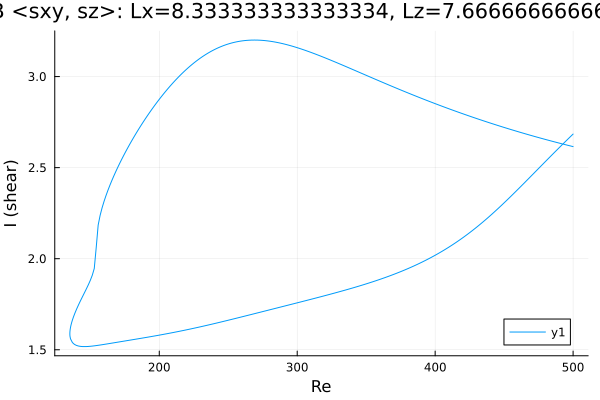

Values plotted in this chart, from the file beside it:
Re, shear
500.0, 2.616
498.7, 2.618
497.3, 2.621
495.9, 2.623
494.5, 2.626
493.1, 2.629
491.6, 2.631
490.2, 2.634
488.8, 2.637
487.4, 2.64
486, 2.643
484.6, 2.645
483.2, 2.648
481.7, 2.651
480.3, 2.654
478.9, 2.657
477.5, 2.66
476.1, 2.663
474.7, 2.666
473.3, 2.669
471.8, 2.672
470.4, 2.675
469, 2.678
467.6, 2.681
466.2, 2.684
464.8, 2.687
463.4, 2.69
461.9, 2.693
460.5, 2.697
459.1, 2.7
457.7, 2.703
456.3, 2.706
454.9, 2.709
453.5, 2.713
452, 2.716
450.6, 2.719
449.2, 2.723
447.8, 2.726
446.4, 2.729
445, 2.733
443.6, 2.736
442.1, 2.74
440.7, 2.743
439.3, 2.746
437.9, 2.75
436.5, 2.753
435.1, 2.757
433.7, 2.761
432.2, 2.764
430.8, 2.768
429.4, 2.771
428, 2.775
426.9, 2.778
425.5, 2.782
424, 2.785
422.6, 2.789
421.2, 2.793
419.8, 2.796
418.4, 2.8
417, 2.804
... 528 more rows
